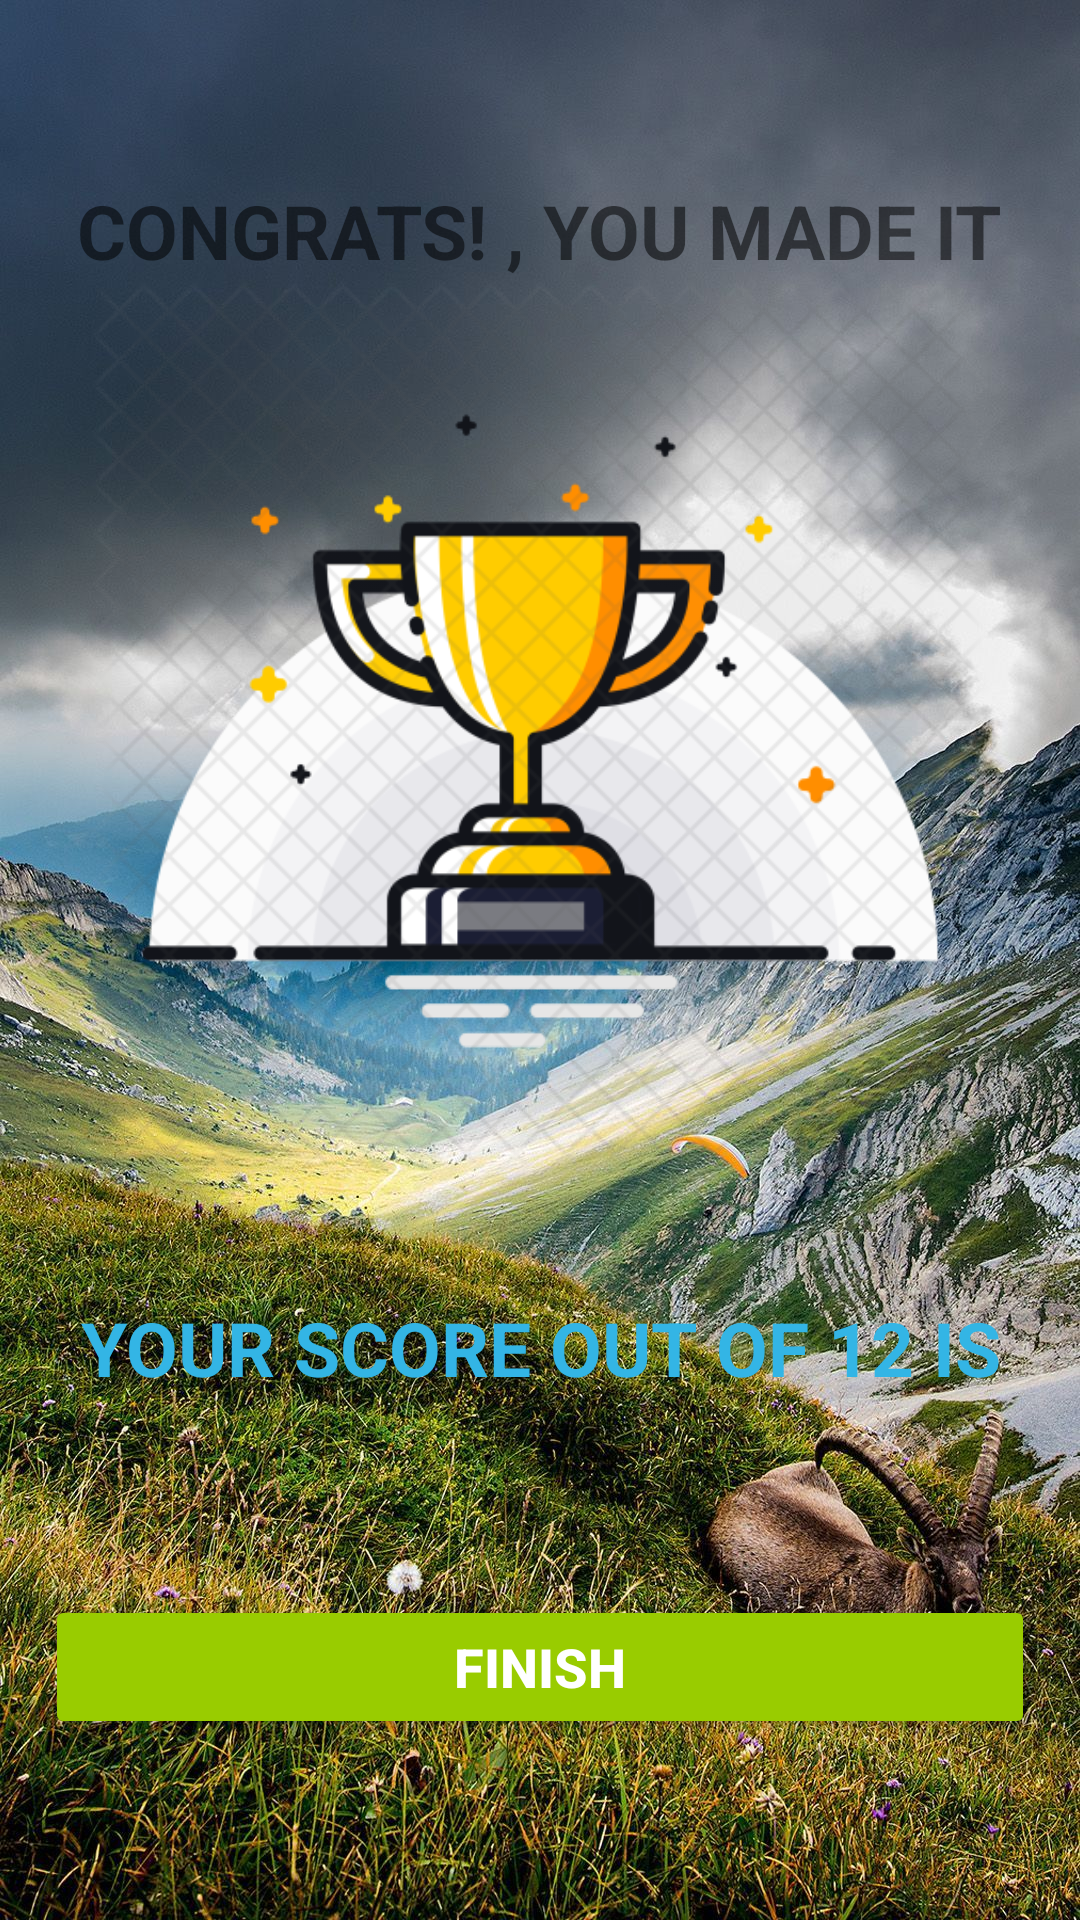

Write the Android layout XML for this screen, with the resource values it uses.
<!-- AndroidManifest.xml: application theme Theme.QuizApp -->
<!-- res/layout/activity_result.xml -->
<?xml version="1.0" encoding="utf-8"?>
<LinearLayout xmlns:android="http://schemas.android.com/apk/res/android"
    xmlns:app="http://schemas.android.com/apk/res-auto"
    xmlns:tools="http://schemas.android.com/tools"
    android:layout_width="match_parent"
    android:layout_height="match_parent"
    tools:context=".ResultActivity"
    android:background="@drawable/landscape"
    android:orientation="vertical"
    android:gravity="center"
    android:padding="15dp">
    <TextView
        android:layout_width="wrap_content"
        android:layout_height="wrap_content"
        android:text="CONGRATS! , YOU MADE IT"
        android:gravity="center"
        android:layout_gravity="center"
        android:textSize="25sp"
        android:textStyle="bold"/>
    <ImageView
        android:layout_width="300dp"
        android:layout_height="300dp"
        android:contentDescription="image"
        android:src="@drawable/trophy" />
    <TextView
        android:id="@+id/tvName"
        android:layout_width="wrap_content"
        android:layout_height="wrap_content"
        tools:text="Harsh"
        android:textSize="25sp"
        android:textStyle="bold"
        android:gravity="center"
        android:textColor="@android:color/holo_blue_light"
        android:layout_marginBottom="5dp"/>
    <TextView
        android:layout_width="wrap_content"
        android:layout_height="wrap_content"
        android:text="YOUR SCORE OUT OF 12 IS"
        android:textSize="25sp"
        android:textStyle="bold"
        android:gravity="center"
        android:textColor="@android:color/holo_blue_light"/>
    <TextView
        android:layout_marginTop="16dp"
        android:layout_width="wrap_content"
        android:layout_height="wrap_content"
        android:id="@+id/tvResult"
        android:gravity="center"
        android:textSize="25sp"
        android:textStyle="bold"
        tools:text = "12"
        android:textColor="@android:color/holo_blue_bright"
        />
    <Button
        android:layout_width="match_parent"
        android:layout_height="wrap_content"
        android:id="@+id/finishBtn"
        android:text="FINISH"
        android:layout_marginTop="16dp"
        android:textSize="18sp"
        android:textStyle="bold"
        android:textColor="@color/white"
        android:backgroundTint="@android:color/holo_green_light"
        />







</LinearLayout>
<!-- resources referenced by this layout -->
<resources>
  <!-- drawable landscape: jpg bitmap (drawable-v24, 511380 bytes) -->
  <!-- drawable trophy: png bitmap (drawable-v24, 117255 bytes) -->
  <style name="Theme.QuizApp" parent="Theme.MaterialComponents.DayNight.NoActionBar">  
          
          <item name="colorPrimary">@color/teal_200</item>
          <item name="colorPrimaryVariant">@color/teal_200</item>
          <item name="colorOnPrimary">@color/white</item>
          
          <item name="colorSecondary">@color/teal_200</item>
          <item name="colorSecondaryVariant">@color/teal_700</item>
          <item name="colorOnSecondary">@color/black</item>
          
          <item name="android:statusBarColor">?attr/colorPrimaryVariant</item>
  
          <item name="android:windowFullscreen">true</item>
          
      </style>
  <!-- not gathered from this repository: default colours our renderer supplied (Android Studio template values) -->
  <color name="teal_200">#FF03DAC5</color>
  <color name="teal_700">#FF018786</color>
  <color name="black">#FF000000</color>
  <color name="white">#FFFFFFFF</color>
</resources>
